2-way image classification set "images_bsubtilis" from GitHub (ridassaf/OperonHunter); label vocabulary: non-operons, operons.

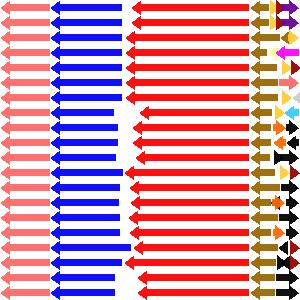
Label: operons

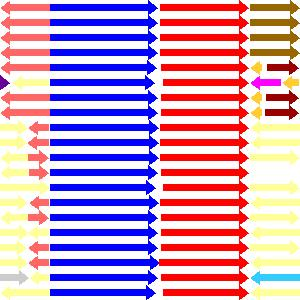
Label: operons

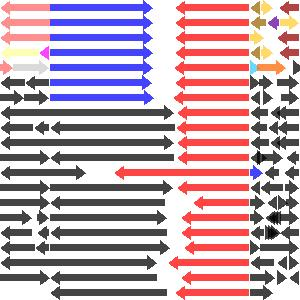
Label: non-operons

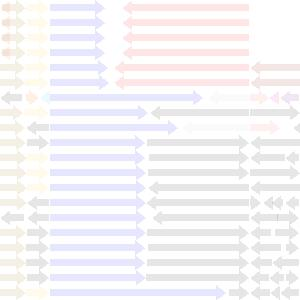
Label: non-operons

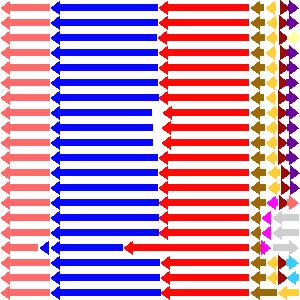
Label: non-operons

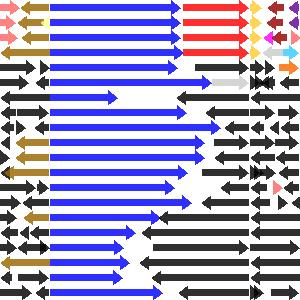
Label: operons
